4-way image classification set "TrainAI" from GitHub (phuochoa6724-lgtm/Driver-Drowsiness); label vocabulary: down, front, left, right.

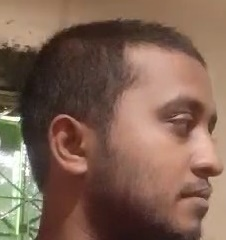
Label: right

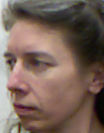
Label: left

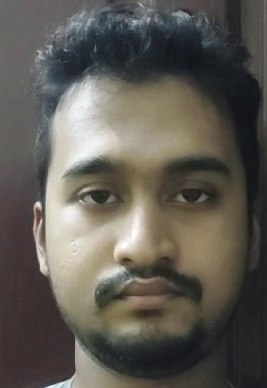
Label: front

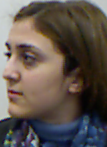
Label: left

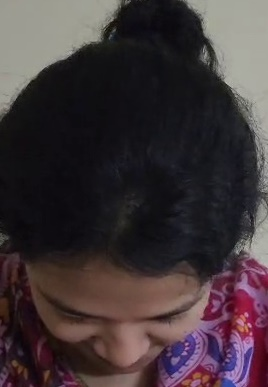
Label: down

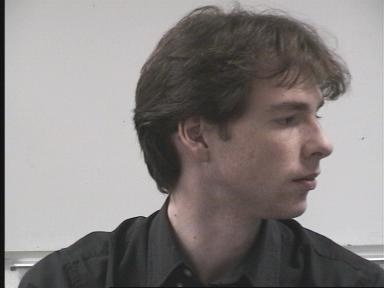
Label: right
